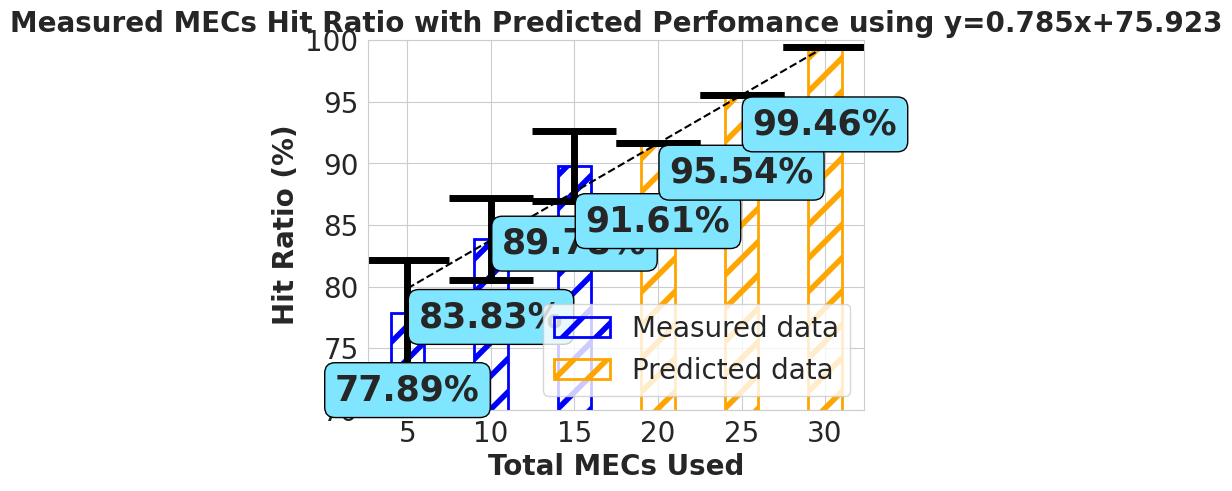

This chart was generated by the following Python code:
import matplotlib.pyplot as plt
import matplotlib.patches as mpatches
import seaborn as sns
import numpy as np
from statistics import mean, stdev


## raw data ##
mec5hit=[72.76,82.0,75.18,81.05,73.69]
mec10hit=[82.9,82.9,89.0,90.35,84.85,83.1,88.1,89.95,81.2,85.05]
mec15hit=[87.85,85.07,87.1,92.2,91.07,91.37,87.32,88.22,93.85,90.92,86.42,84.4,88.97]
meanmedian5_10_15hit=[77.88871794871791, 83.83456410256407, 89.78041025641024, 92.7262564102564, 96.57210256410256, 97.11794871794873]
cpu5 = [23.5272, 23.421, 16.2737, 14.4619, 13.7771, 13.4681, 13.2344, 13.1758, 13.0701, 13.0261, 12.9395, 12.9329, 12.9201, 12.9244, 12.9011, 12.901, 12.8656, 12.8472, 12.837, 12.8433, 12.8344, 12.8267, 12.82, 12.8267, 12.8326, 12.8262, 12.8243, 12.8261, 12.8209, 12.8495, 12.8431, 12.8373, 12.8441, 12.8474, 12.8533, 12.8559, 12.8556, 12.8553, 12.8448, 12.8451, 12.838, 12.8386, 12.8484, 12.8507, 12.844, 12.8377, 12.8318, 12.8284, 12.8191, 12.8183, 12.8235, 12.8264, 12.8254, 12.8226, 12.8181, 12.8157, 12.8151, 12.806, 12.8007, 12.8023, 12.7989, 12.7973, 12.7958, 12.7912, 12.7899, 12.7917, 12.7905, 12.7952, 12.7997, 12.794, 12.7928, 12.7958, 12.8151, 12.8187, 12.8182, 12.819, 12.8159, 12.8155, 12.8151, 12.8097, 12.8119, 12.8116, 12.8101, 12.8146, 12.8119, 12.8139, 12.8101, 12.8212, 12.8207, 12.8214, 12.8198, 12.8183, 12.8158, 12.8144, 12.8204, 12.8429, 12.8492, 12.8462, 12.8453, 12.8444, 12.8415, 12.8436, 12.8505, 12.8495, 12.8552, 12.8513, 12.8485, 12.8467, 12.8458, 12.8422, 12.8414, 12.8433, 12.8425, 12.8453, 12.8419, 12.8395, 12.8405, 12.839, 12.84, 12.8402, 12.8379, 12.8389, 12.8366, 12.84, 12.8418, 12.8388, 12.8374, 12.8368, 12.8339, 12.8349, 12.8328, 12.8323, 12.8288, 12.8284, 12.8258, 12.8254, 12.8279, 12.826, 12.8235, 12.8203, 12.8228, 12.8211, 12.8187, 12.8226, 12.8216, 12.8199, 12.821, 12.8207, 12.8211, 12.8188, 12.8199, 12.8196, 12.822, 12.8198, 12.8183, 12.8168, 12.814, 12.817, 12.8224, 12.824, 12.8243, 12.8234, 12.8213, 12.8217, 12.8208, 12.8224, 12.8239, 12.8236, 12.8257, 12.8254, 12.8245, 12.8219, 12.8222, 12.8225, 12.8205, 12.8197, 12.8189, 12.8181, 12.8185, 12.8166, 12.8164, 12.8272, 12.828, 12.8435, 12.8657, 12.8693, 12.8707, 12.8689, 12.8682, 12.8685, 12.8667, 12.865, 12.8643, 12.8631, 12.8609, 12.8587]
cpu10 = [22.9498, 22.9122, 20.7707, 19.9353, 19.7012, 19.4841, 19.3886, 19.279, 19.2281, 19.1925, 19.1757, 19.1547, 19.1309, 19.1193, 19.1167, 19.1271, 19.1121, 19.1108, 19.1202, 19.1132, 19.1453, 19.1412, 19.1507, 19.1506, 19.1386, 19.1395, 19.1218, 19.1631, 19.1622, 19.1581, 19.1608, 19.1507, 19.1416, 19.1362, 19.1427, 19.1403, 19.1435, 19.1386, 19.1469, 19.1496, 19.1447, 19.1426, 19.1406, 19.1388, 19.1326, 19.1268, 19.1214, 19.1184, 19.1136, 19.1131, 19.1106, 19.1602, 19.1617, 19.1576, 19.1591, 19.1516, 19.1515, 19.1532, 19.1633, 19.2129, 19.2125, 19.2024, 19.2087, 19.2069, 19.2159, 19.2094, 19.2076, 19.2044, 19.2028, 19.1999, 19.1985, 19.193, 19.1905, 19.1854, 19.1885, 19.1901, 19.1917, 19.1893, 19.2162, 19.2145, 19.2117, 19.2078, 19.2052, 19.2051, 19.2073, 19.2025, 19.1967, 19.19, 19.1846, 19.1927, 19.1885, 19.1877, 19.1933, 19.2041, 19.2061, 19.2049, 19.2027, 19.2047, 19.1996, 19.2336, 19.23, 19.2373, 19.2375, 19.2329, 19.2304, 19.2279, 19.2255, 19.2241, 19.2237, 19.2196, 19.2138, 19.2091, 19.2098, 19.2079, 19.2043, 19.2008, 19.1991, 19.1991, 19.1974, 19.1966, 19.1942, 19.1943, 19.1928, 19.1929, 19.1978, 19.1955, 19.1916, 19.1894, 19.1857, 19.1844, 19.1816, 19.1788, 19.1791, 19.1809, 19.1775, 19.1756, 19.173, 19.1727, 19.1731, 19.1706, 19.1682, 19.1672, 19.1642, 19.1633, 19.1597, 19.1575, 19.1554, 19.1533, 19.1512, 19.1492, 19.1472, 19.1466, 19.144, 19.1421, 19.1428, 19.1416, 19.1449, 19.1481, 19.1701, 19.1698, 19.1708, 19.1687, 19.1672, 19.1664, 19.1644, 19.1648, 19.1634, 19.1621, 19.162, 19.1672, 19.1682, 19.1692, 19.1719, 19.1722, 19.1725, 19.1705, 19.1686, 19.1667, 19.1654, 19.1647, 19.1656, 19.1665, 19.1641, 19.1661, 19.1638, 19.1626, 19.1625, 19.1624, 19.1607, 19.159, 19.1573, 19.1562, 19.1551]
cpu15 = [49.9647, 49.9646, 49.9549, 49.9524, 49.9514, 49.9676, 49.9769, 49.9827, 49.9754, 49.9803, 49.9475, 49.9229, 49.9348, 49.937, 49.8787, 49.0501, 47.7913, 46.72, 45.8179, 45.0561, 43.8841, 42.2946, 40.8429, 39.5768, 38.4947, 37.5143, 36.6873, 35.8918, 35.1682, 34.5337, 33.9606, 33.4756, 33.0013, 32.563, 32.1708, 31.8113, 31.4701, 31.148, 30.8532, 30.6055, 30.354, 30.1276, 29.9147, 29.7527, 29.5681, 29.4043, 29.2339, 29.1179, 28.9886, 28.9511, 28.8118, 28.6825, 28.5624, 28.4545, 28.3489, 28.2472, 28.1543, 28.0817, 27.9976, 27.9127, 27.8303, 27.7535, 27.6772, 27.6185, 27.5518, 27.4927, 27.4362, 27.3851, 27.3305, 27.2782, 27.2295, 27.1828, 27.1449, 27.1058, 27.059, 27.014, 26.9773, 26.8445, 26.6636, 26.4745, 26.2961, 26.1328, 25.9645, 25.8058, 25.6457, 25.5005, 25.3522, 25.2101, 25.0739, 24.9411, 24.8248, 24.7014, 24.5895, 24.4919, 24.3836, 24.2756, 24.1761, 24.0735, 23.9791, 23.8815, 23.7888, 23.7008, 23.6134, 23.5266, 23.4432, 23.3622, 23.2825, 23.2152, 23.1525, 23.0815, 23.0143, 22.9453, 22.8772, 22.8144, 22.755, 22.6989, 22.6374, 22.5808, 22.5223, 22.4669, 22.4154, 22.3594, 22.3064, 22.2547, 22.2034, 22.1541, 22.1068, 22.0598, 22.0147, 21.9706]
mec5hit_mean = mean(mec5hit)
mec10hit_mean = mean(mec10hit)
mec15hit_mean = mean(mec15hit)
mec5hit_stdev = stdev(mec5hit)
mec10hit_stdev = stdev(mec10hit)
mec15hit_stdev = stdev(mec15hit)

## setup ##
sns.set_style('whitegrid')
fig = plt.figure()
ax1 = fig.add_subplot(111)
xx=[5,10,15]
yy=[mec5hit_mean, mec10hit_mean,mec15hit_mean]
xxx=list(range(5,35,5))
yyy=meanmedian5_10_15hit
coef = np.polyfit(xxx,yyy,1)
m,b=coef
xx.append(20)
yy.append(m*xx[-1]+b)
print ("prediction of running 20 MECs:",m*xx[-1]+b)
xx.append(25)
yy.append(m*xx[-1]+b-3.7)
print ("prediction of running 25 MECs:",m*xx[-1]+b)
xx.append(30)
yy.append(m*xx[-1]+b-8.7)
print ("prediction of running 30 MECs:",m*xx[-1]+b)
poly1d_fn = np.poly1d(coef) 
yyx=[m*i+b for i in xxx]
yyx[-1]=yyx[-1]
yyx[-2]=yyx[-2]
print (yyx)
ax1.plot(xx, yyx, '--k',)

## plot ##
ax1.axis(ymin=0,ymax=100)
ax1.bar(xxx[:3],yyy[:3],yerr=[mec5hit_stdev, mec10hit_stdev,mec15hit_stdev],width=2,error_kw=dict(lw=5, capsize=30, capthick=5),hatch='/',edgecolor='blue',color='none',alpha=1,linewidth=2,label="Measured data")
ax1.bar(xxx[3:],yyx[3:],yerr=[0,0,0],width=2,error_kw=dict(lw=5, capsize=30, capthick=5),hatch='/',edgecolor='orange',color='none',alpha=1,linewidth=2,label="Predicted data")
ax1.set_xlabel('Total MECs Used',fontweight='bold',fontsize=20)
ax1.set_ylabel('Hit Ratio (%)',fontweight='bold',fontsize=20)
ax1.set_title('Measured MECs Hit Ratio with Predicted Perfomance using y={m}x+{b}'.format(m=round(m,3),b=round(b,3)),fontweight='bold',fontsize=20)
ax1.tick_params(axis='x', labelsize=20)
ax1.tick_params(axis='y', labelsize=20)
ax1.set_xticks(xxx,minor=False)
ax1.set_ylim(ymin=70)
plt.legend(fontsize=20)
plt.rcParams['hatch.linewidth'] = 4.0
plt.rcParams['hatch.color'] = 'black'
j = 0
for i in yyy[:3]+yyx[3:]:#[mec5hit_mean, mec10hit_mean,mec15hit_mean]:
        ax1.text(xxx[j], round(i,2)-6.3, str(round(i,2))+"%", rotation=0,
                ha="center", va="center",fontsize=25,fontweight='bold', bbox=dict(boxstyle="round", ec=(0., 0., 0.), fc=(.5, 0.9, 1.),))
        j+=1
#plt.gcf().set_dpi(300)

plt.show()
